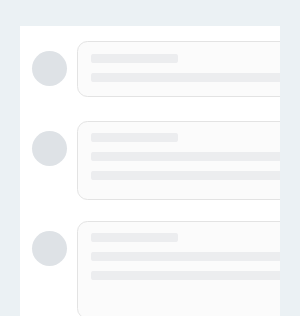
t = 0.00 s
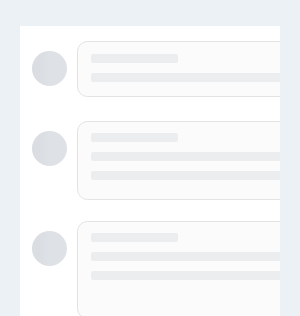
t = 0.25 s
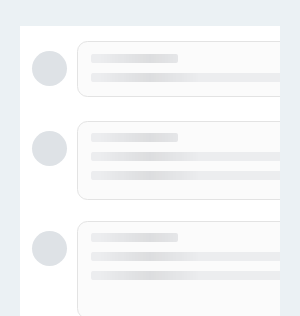
t = 0.50 s
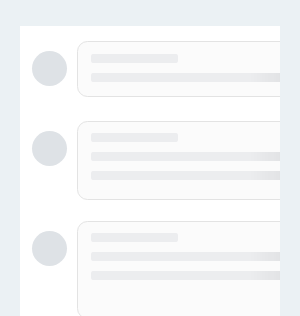
t = 0.75 s

The animated SVG that drew these frames (rendered in a browser with its animation timeline set to each time). Animation: 1 SMIL element (animate=1); one cycle of 1.00 s, repeats indefinitely.

<svg xmlns:xlink="http://www.w3.org/1999/xlink" id="svg_wrapper" class="defs-only" xmlns="http://www.w3.org/2000/svg" style="width: 100%; height: 1200px">
	<svg height="1200px">
		<rect fill="#EBF1F4" width="100%" height="1200"/>
		<rect fill="#FFFFFF" width="100%" height="1200" x="20" y="26"/>
		<g id="bg-xl" transform="translate(20.000000, 341.000000)">
			<rect stroke="#E3E3E3" fill="#FBFBFB" x="57.5" y="0.5" width="631" height="135" rx="10"></rect>
			<g id="like" transform="translate(665.000000, 126.000000)" fill="#FFFFFF" stroke="#565A5F" stroke-opacity="0.160154543">
				<g>
					<circle cx="8.5" cy="8.5" r="8"></circle>
				</g>
			</g>
		</g>
		<g id="bg-l" transform="translate(20.000000, 221.000000)">
			<rect id="Rectangle" stroke="#E3E3E3" fill="#FBFBFB" x="57.5" y="0.5" width="631" height="97" rx="10"></rect>
			<g id="like" transform="translate(665.000000, 88.000000)" fill="#FFFFFF" stroke="#565A5F" stroke-opacity="0.160154543">
				<g>
					<circle cx="8.5" cy="8.5" r="8"></circle>
				</g>
			</g>
		</g>
		<g id="bg-m" transform="translate(20.000000, 121.000000)">
			<rect id="Rectangle" stroke="#E3E3E3" fill="#FBFBFB" x="57.5" y="0.5" width="631" height="78" rx="10"></rect>
			<g id="like" transform="translate(665.000000, 69.000000)" fill="#FFFFFF" stroke="#565A5F" stroke-opacity="0.160154543">
				<g>
					<circle cx="8.5" cy="8.5" r="8"></circle>
				</g>
			</g>
		</g>
		<g id="bg-sm" transform="translate(20.000000, 41.000000)">
			<rect id="Rectangle" stroke="#E3E3E3" fill="#FBFBFB" x="57.5" y="0.5" width="483" height="55" rx="10"></rect>
			<g id="like" transform="translate(517.000000, 46.000000)" fill="#FFFFFF" stroke="#565A5F" stroke-opacity="0.160154543">
				<g>
					<circle cx="8.5" cy="8.5" r="8"></circle>
				</g>
			</g>
		</g>
		<g id="bg-sm" transform="translate(20.000000, 496.000000)">
			<rect id="Rectangle" stroke="#E3E3E3" fill="#FBFBFB" x="57.5" y="0.5" width="483" height="55" rx="10"></rect>
			<g id="like" transform="translate(517.000000, 46.000000)" fill="#FFFFFF" stroke="#565A5F" stroke-opacity="0.160154543">
				<g>
					<circle cx="8.5" cy="8.5" r="8"></circle>
				</g>
			</g>
		</g>
		<g id="bg-l" transform="translate(20.000000, 571.000000)">
			<rect id="Rectangle" stroke="#E3E3E3" fill="#FBFBFB" x="57.5" y="0.5" width="631" height="97" rx="10"></rect>
			<g id="like" transform="translate(665.000000, 88.000000)" fill="#FFFFFF" stroke="#565A5F" stroke-opacity="0.160154543">
				<g>
					<circle cx="8.5" cy="8.5" r="8"></circle>
				</g>
			</g>
		</g>
	</svg>

	<svg height="1200px" id="header">
		<defs>
			<g id="posts">
				<circle fill="#DEE2E6" r="25" cx="45" cy="45"/>
				<rect fill="#DEE2E6" rx="2" ry="2" width="156"  height="8" x="87" y="28"/>
				<rect fill="#DEE2E6" rx="2" ry="2" width="282"  height="5" x="87" y="52"/>
				<rect fill="#DEE2E6" rx="2" ry="2" width="282"  height="5" x="87" y="74"/>
				<rect fill="#DEE2E6" rx="2" ry="2" width="172"  height="5" x="87" y="100"/>
			</g>
			<g id="post-xl" transform="translate(0.000000, 0.000000)">
				<rect fill="#ecedef" transform="translate(355.500000, 36.500000) scale(1, -1) translate(-355.500000, -36.500000) " x="71" y="32" width="569" height="9" rx="2"></rect>
				<rect fill="#ecedef" transform="translate(355.500000, 55.500000) scale(1, -1) translate(-355.500000, -55.500000) " x="71" y="51" width="569" height="9" rx="2"></rect>
				<rect fill="#ecedef" transform="translate(355.500000, 74.500000) scale(1, -1) translate(-355.500000, -74.500000) " x="71" y="70" width="569" height="9" rx="2"></rect>
				<rect fill="#ecedef" transform="translate(175.500000, 93.500000) scale(1, -1) translate(-175.500000, -93.500000) " x="71" y="89" width="209" height="9" rx="2"></rect>
				<rect fill="#ecedef" transform="translate(660.000000, 118.500000) scale(1, -1) translate(-660.000000, -118.500000) " x="647" y="115" width="26" height="7" rx="2"></rect>
				<circle fill="#DEE2E6" cx="29.5" cy="28.5" r="17.5"></circle>
				<rect fill="#ecedef" transform="translate(114.500000, 17.500000) scale(1, -1) translate(-114.500000, -17.500000) " x="71" y="13" width="87" height="9" rx="2"></rect>
			</g>
			<g id="post-l" transform="translate(0.000000, 0.000000)">
				<rect fill="#ecedef" transform="translate(355.500000, 36.500000) scale(1, -1) translate(-355.500000, -36.500000) " x="71" y="32" width="569" height="9" rx="2"></rect>
				<rect fill="#ecedef" transform="translate(114.500000, 17.500000) scale(1, -1) translate(-114.500000, -17.500000) " x="71" y="13" width="87" height="9" rx="2"></rect>
				<rect fill="#ecedef" transform="translate(239.500000, 55.500000) scale(1, -1) translate(-239.500000, -55.500000) " x="71" y="51" width="337" height="9" rx="2"></rect>
				<rect fill="#ecedef" transform="translate(660.000000, 80.500000) scale(1, -1) translate(-660.000000, -80.500000) " x="647" y="77" width="26" height="7" rx="2"></rect>
				<circle fill="#DEE2E6" cx="29.5" cy="28.5" r="17.5"></circle>
			</g>
			<g id="post-m" transform="translate(0.000000, 0.000000)">
				<rect fill="#ecedef" transform="translate(355.500000, 36.500000) scale(1, -1) translate(-355.500000, -36.500000) " x="71" y="32" width="569" height="9" rx="2"></rect>
				<rect fill="#ecedef" transform="translate(114.500000, 17.500000) scale(1, -1) translate(-114.500000, -17.500000) " x="71" y="13" width="87" height="9" rx="2"></rect>
				<rect fill="#ecedef" transform="translate(174.000000, 55.500000) scale(1, -1) translate(-174.000000, -55.500000) " x="71" y="51" width="206" height="9" rx="2"></rect>
				<rect fill="#ecedef" transform="translate(660.000000, 61.500000) scale(1, -1) translate(-660.000000, -61.500000) " x="647" y="58" width="26" height="7" rx="2"></rect>
				<circle fill="#DEE2E6" cx="29.5" cy="28.5" r="17.5"></circle>

			</g>
			<g id="post-sm" transform="translate(0.000000, 0.000000)">
				<rect fill="#ecedef" transform="translate(114.500000, 18.500000) scale(1, -1) translate(-114.500000, -18.500000) " x="71" y="14" width="87" height="9" rx="2"></rect>
				<rect fill="#ecedef" transform="translate(215.500000, 37.500000) scale(1, -1) translate(-215.500000, -37.500000) " x="71" y="33" width="289" height="9" rx="2"></rect>
				<rect fill="#ecedef" transform="translate(503.000000, 38.500000) scale(1, -1) translate(-503.000000, -38.500000) " x="490" y="35" width="26" height="7" rx="2"></rect>
				<circle fill="#DEE2E6" cx="29.5" cy="28.5" r="17.5"></circle>
			</g>
		</defs>

		<use xlink:href="#post-sm" y="40" x="20" width="100%" height="100"/>
		<use xlink:href="#post-m" y="120" x="20" width="100%" height="100"/>
		<use xlink:href="#post-l" y="220" x="20" width="100%" height="100"/>
		<use xlink:href="#post-xl" y="340" x="20" width="100%" height="100"/>
		<use xlink:href="#post-sm" y="495" x="20" width="100%" height="100"/>
		<use xlink:href="#post-l" y="570" x="20" width="100%" height="100"/>
	</svg>


	<rect id="msk1" width="100%" fill="url(#msk_gd)" mask="url(#headerMsk)" height="1200"/>

	<mask id="headerMsk" fill="white">
		<use xlink:href="#header"/>
	</mask>

	<linearGradient x1="66.6%" y1="50%" x2="33.3%" y2="50%" id="msk_gd">
		<stop stop-color="#000000" stop-opacity="0" offset="0%"/>
		<stop stop-color="#000000" stop-opacity="0.07" offset="50%"/>
		<stop stop-color="#000000" stop-opacity="0" offset="100%"/>
	</linearGradient>

	<animate xlink:href="#msk1" attributeName="x" from="-100%" to="100%" dur="1s" begin="0s" repeatCount="indefinite"/>

	<svg viewBox="0 0 100% 1200" height="1200px">
		<rect fill="#EBF1F4" width="20"   height="1200" x="100%" y="0"   transform="translate(-20, 0)"/>
	</svg>

</svg>
